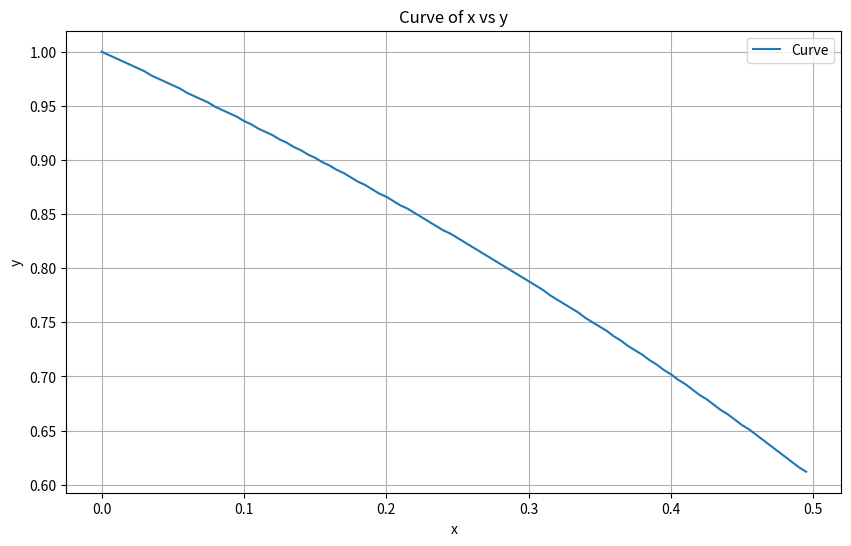

Python code for this plot:
import numpy as np
import matplotlib.pyplot as plt

# New data arrays
x_new = np.array([
      0, 0.005,  0.01, 0.015,  0.02, 0.025,  0.03, 0.035,  0.04,
  0.045,  0.05, 0.055,  0.06, 0.065,  0.07, 0.075,  0.08, 0.085,
   0.09, 0.095,   0.1, 0.105,  0.11, 0.115,  0.12, 0.125,  0.13,
  0.135,  0.14, 0.145,  0.15, 0.155,  0.16, 0.165,  0.17, 0.175,
   0.18, 0.185,  0.19, 0.195,   0.2, 0.205,  0.21, 0.215,  0.22,
  0.225,  0.23, 0.235,  0.24, 0.245,  0.25, 0.255,  0.26, 0.265,
   0.27, 0.275,  0.28, 0.285,  0.29, 0.295,   0.3, 0.305,  0.31,
  0.315,  0.32, 0.325,  0.33, 0.335,  0.34, 0.345,  0.35, 0.355,
   0.36, 0.365,  0.37, 0.375,  0.38, 0.385,  0.39, 0.395,   0.4,
  0.405,  0.41, 0.415,  0.42, 0.425,  0.43, 0.435,  0.44, 0.445,
   0.45, 0.455,  0.46, 0.465,  0.47, 0.475,  0.48, 0.485,  0.49,
  0.495
] )

y_new = np.array([
      1, 0.997, 0.994, 0.991, 0.988, 0.985, 0.982, 0.978,
  0.975, 0.972, 0.969, 0.966, 0.962, 0.959, 0.956, 0.953,
  0.949, 0.946, 0.943,  0.94, 0.936, 0.933, 0.929, 0.926,
  0.923, 0.919, 0.916, 0.912, 0.909, 0.905, 0.902, 0.898,
  0.895, 0.891, 0.888, 0.884,  0.88, 0.877, 0.873, 0.869,
  0.866, 0.862, 0.858, 0.855, 0.851, 0.847, 0.843, 0.839,
  0.835, 0.832, 0.828, 0.824,  0.82, 0.816, 0.812, 0.808,
  0.804,   0.8, 0.796, 0.792, 0.788, 0.784,  0.78, 0.775,
  0.771, 0.767, 0.763, 0.759, 0.754,  0.75, 0.746, 0.742,
  0.737, 0.733, 0.728, 0.724,  0.72, 0.715, 0.711, 0.706,
  0.702, 0.697, 0.693, 0.688, 0.683, 0.679, 0.674, 0.669,
  0.665,  0.66, 0.655, 0.651, 0.646, 0.641, 0.636, 0.631,
  0.626, 0.621, 0.616, 0.612
])

# Plotting the curve
plt.figure(figsize=(10, 6))
plt.plot(x_new, y_new, label='Curve')
plt.xlabel('x')
plt.ylabel('y')
plt.title('Curve of x vs y')
plt.legend()
plt.grid(True)
plt.show()
